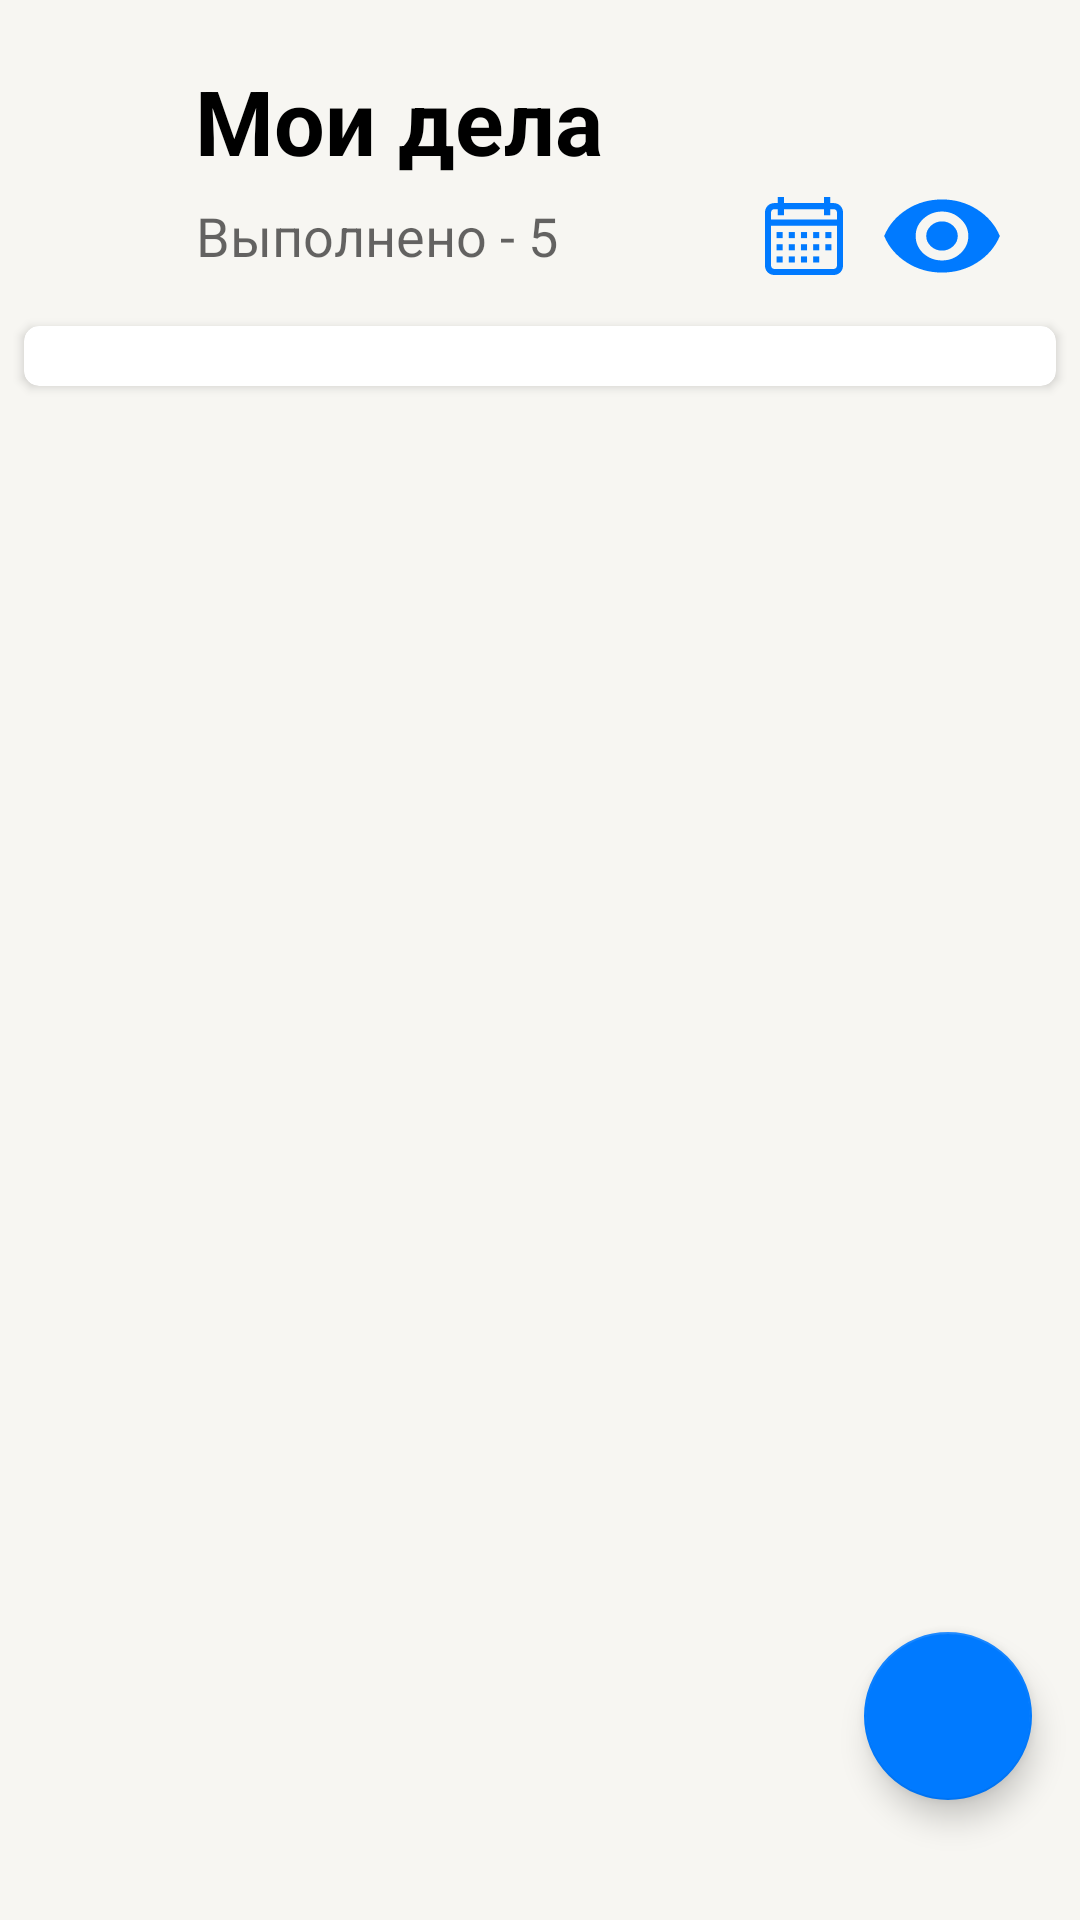

Reconstruct the res/layout file that produces this screen, plus the resources it refers to.
<!-- AndroidManifest.xml: application theme Theme.ToDoProject -->
<!-- res/layout/activity_main_horizontal.xml -->
<?xml version="1.0" encoding="utf-8"?>
<androidx.constraintlayout.motion.widget.MotionLayout xmlns:android="http://schemas.android.com/apk/res/android"
    xmlns:app="http://schemas.android.com/apk/res-auto"
    xmlns:tools="http://schemas.android.com/tools"
    android:layout_width="match_parent"
    android:layout_height="match_parent"
    android:background="@color/BackPrimary"
    android:id="@+id/motionLayout"
    app:layoutDescription="@xml/activity_main_scene_horizontal"
    tools:context=".MainActivity">


    <TextView
        android:id="@+id/textView"
        android:layout_width="wrap_content"
        android:layout_height="wrap_content"
        android:layout_marginLeft="60dp"
        android:layout_marginRight="154dp"
        android:layout_marginBottom="6dp"
        android:text="Мои дела"
        android:textColor="@color/LabelPrimary"
        android:textSize="30sp"
        android:textStyle="bold"
        app:layout_constraintBottom_toBottomOf="parent"
        app:layout_constraintEnd_toEndOf="parent"
        app:layout_constraintStart_toStartOf="parent"
        app:layout_constraintTop_toTopOf="parent"
        app:layout_constraintVertical_bias="0.0" />


    <TextView
        android:gravity="center"
        android:id="@+id/textViewTask"
        android:layout_width="wrap_content"
        android:layout_height="wrap_content"
        android:layout_marginTop="6dp"
        android:text="Выполнено - 5"
        android:textColor="@color/LabelSecondary"
        android:textSize="18sp"
        app:layout_constraintBottom_toBottomOf="parent"
        app:layout_constraintEnd_toEndOf="@+id/textView"
        app:layout_constraintHorizontal_bias="0.0"
        app:layout_constraintStart_toStartOf="@+id/textView"
        app:layout_constraintTop_toBottomOf="@+id/textView"
        app:layout_constraintVertical_bias="0.0" />

    <LinearLayout
        android:id="@+id/containerIcon"
        android:layout_width="wrap_content"
        android:layout_height="wrap_content"
        android:background="#00000000"
        android:layout_marginEnd="25dp"
        app:layout_constraintBottom_toBottomOf="@id/textViewTask"
        app:layout_constraintEnd_toEndOf="parent"
        app:layout_constraintHorizontal_bias="1.0"
        app:layout_constraintStart_toStartOf="parent"
        app:layout_constraintTop_toTopOf="@id/textViewTask"
        app:layout_constraintVertical_bias="0.5">

        <ImageButton
            android:layout_gravity="center"
            android:layout_marginRight="10dp"
            android:id="@+id/iconSetting"
            android:layout_width="wrap_content"
            android:layout_height="30dp"
            android:src="@drawable/ic_settings"
            android:background="#00000000"
            android:visibility="visible"
            app:tint="@color/Blue" />

        <ImageButton
            android:layout_marginRight="10dp"
            android:padding="2dp"
            android:id="@+id/iconCalendar"
            android:layout_width="wrap_content"
            android:layout_height="40dp"
            android:src="@drawable/ic_calendar"
            android:background="#00000000"
            android:visibility="visible"
            app:tint="@color/Blue" />

        <ImageButton
            android:layout_gravity="center"
            android:id="@+id/iconVisibility"
            android:layout_width="wrap_content"
            android:layout_height="30dp"
            android:src="@drawable/ic_visibility"
            android:background="#00000000"
            android:visibility="visible"
            app:tint="@color/Blue" />

    </LinearLayout>


    <androidx.cardview.widget.CardView
        android:background="@color/BackSecondary"
        android:id="@+id/cardView"
        android:layout_width="match_parent"
        android:layout_height="wrap_content"
        android:layout_marginTop="18dp"
        android:layout_marginRight="8dp"
        android:layout_marginLeft="8dp"
        app:cardCornerRadius="5dp"
        app:layout_constraintBottom_toBottomOf="parent"
        app:layout_constraintEnd_toEndOf="parent"
        app:layout_constraintStart_toStartOf="parent"
        app:layout_constraintTop_toBottomOf="@+id/textViewTask"
        app:layout_constraintVertical_bias="0.0">
        <androidx.recyclerview.widget.RecyclerView
            android:layout_marginBottom="10dp"
            android:layout_margin="10dp"
            android:id="@+id/recyclerView"
            android:layout_width="match_parent"
            android:layout_height="wrap_content"/>
    </androidx.cardview.widget.CardView>

    <com.google.android.material.floatingactionbutton.FloatingActionButton
        android:id="@+id/actionButton"
        android:layout_width="56dp"
        android:layout_height="56dp"
        android:layout_marginRight="16dp"
        android:layout_marginBottom="40dp"
        android:src="@drawable/ic_add"
        app:backgroundTint="@color/Blue"
        app:tint = "@color/white"
        app:layout_constraintBottom_toBottomOf="parent"
        app:layout_constraintEnd_toEndOf="parent"
        app:layout_constraintHorizontal_bias="1.0"
        app:layout_constraintStart_toStartOf="parent"
        app:layout_constraintTop_toTopOf="parent"
        app:layout_constraintVertical_bias="1.0" />


</androidx.constraintlayout.motion.widget.MotionLayout>
<!-- resources referenced by this layout -->
<resources>
  <color name="BackPrimary">#F7F6F2</color>
  <color name="BackSecondary">#FFFFFF</color>
  <color name="Blue">#007AFF</color>
  <color name="LabelPrimary">#000000</color>
  <color name="LabelSecondary">#99000000</color>
  <!-- drawable ic_calendar (drawable) -->
  <vector android:height="26dp" android:viewportHeight="512"
      android:viewportWidth="512" android:width="26dp" xmlns:android="http://schemas.android.com/apk/res/android">
      <path android:fillColor="#FF000000" android:pathData="M452,40h-24V0h-40v40H124V0H84v40H60C26.916,40 0,66.916 0,100v352c0,33.084 26.916,60 60,60h392c33.084,0 60,-26.916 60,-60V100C512,66.916 485.084,40 452,40zM472,452c0,11.028 -8.972,20 -20,20H60c-11.028,0 -20,-8.972 -20,-20V188h432V452zM472,148H40v-48c0,-11.028 8.972,-20 20,-20h24v40h40V80h264v40h40V80h24c11.028,0 20,8.972 20,20V148z"/>
      <path android:fillColor="#FF000000" android:pathData="M76,230h40v40h-40z"/>
      <path android:fillColor="#FF000000" android:pathData="M156,230h40v40h-40z"/>
      <path android:fillColor="#FF000000" android:pathData="M236,230h40v40h-40z"/>
      <path android:fillColor="#FF000000" android:pathData="M316,230h40v40h-40z"/>
      <path android:fillColor="#FF000000" android:pathData="M396,230h40v40h-40z"/>
      <path android:fillColor="#FF000000" android:pathData="M76,310h40v40h-40z"/>
      <path android:fillColor="#FF000000" android:pathData="M156,310h40v40h-40z"/>
      <path android:fillColor="#FF000000" android:pathData="M236,310h40v40h-40z"/>
      <path android:fillColor="#FF000000" android:pathData="M316,310h40v40h-40z"/>
      <path android:fillColor="#FF000000" android:pathData="M76,390h40v40h-40z"/>
      <path android:fillColor="#FF000000" android:pathData="M156,390h40v40h-40z"/>
      <path android:fillColor="#FF000000" android:pathData="M236,390h40v40h-40z"/>
      <path android:fillColor="#FF000000" android:pathData="M316,390h40v40h-40z"/>
      <path android:fillColor="#FF000000" android:pathData="M396,310h40v40h-40z"/>
  </vector>
  <!-- drawable ic_visibility (drawable) -->
  <vector xmlns:android="http://schemas.android.com/apk/res/android"
      android:width="42dp"
      android:height="26dp"
      android:viewportWidth="24"
      android:viewportHeight="16">
    <path
        android:pathData="M9.8906,5.8906C10.4844,5.2969 11.1875,5 12,5C12.8125,5 13.5156,5.2969 14.1094,5.8906C14.7031,6.4844 15,7.1875 15,8C15,8.8125 14.7031,9.5156 14.1094,10.1094C13.5156,10.7031 12.8125,11 12,11C11.1875,11 10.4844,10.7031 9.8906,10.1094C9.2969,9.5156 9,8.8125 9,8C9,7.1875 9.2969,6.4844 9.8906,5.8906ZM8.4375,11.5625C9.4375,12.5312 10.625,13.0156 12,13.0156C13.375,13.0156 14.5469,12.5312 15.5156,11.5625C16.5156,10.5625 17.0156,9.375 17.0156,8C17.0156,6.625 16.5156,5.4531 15.5156,4.4844C14.5469,3.4844 13.375,2.9844 12,2.9844C10.625,2.9844 9.4375,3.4844 8.4375,4.4844C7.4688,5.4531 6.9844,6.625 6.9844,8C6.9844,9.375 7.4688,10.5625 8.4375,11.5625ZM5.2969,2.5625C7.2969,1.1875 9.5313,0.5 12,0.5C14.4688,0.5 16.7031,1.1875 18.7031,2.5625C20.7031,3.9375 22.1406,5.75 23.0156,8C22.1406,10.25 20.7031,12.0625 18.7031,13.4375C16.7031,14.8125 14.4688,15.5 12,15.5C9.5313,15.5 7.2969,14.8125 5.2969,13.4375C3.2969,12.0625 1.8594,10.25 0.9844,8C1.8594,5.75 3.2969,3.9375 5.2969,2.5625Z"
        android:fillColor="#000000"/>
  </vector>
  <style name="Theme.ToDoProject" parent="Theme.MaterialComponents.DayNight.NoActionBar">
          
          <item name="colorPrimary">@color/BackPrimary</item>
          <item name="colorPrimaryVariant">@color/GrayLight</item>
          <item name="colorOnPrimary">@color/GrayLight</item>
          <item name="colorAccent">@color/Blue</item>
          
          <item name="colorSecondary">@color/Blue</item>
          <item name="colorSecondaryVariant">@color/teal_700</item>
          <item name="colorOnSecondary">@color/black</item>
          
          <item name="android:statusBarColor" tools:targetApi="l">?attr/colorPrimaryVariant</item>
          
  
      </style>
  <color name="GrayLight">#D1D1D6</color>
  <!-- not gathered from this repository: default colours our renderer supplied (Android Studio template values) -->
  <color name="teal_700">#FF018786</color>
  <color name="black">#FF000000</color>
  <color name="white">#FFFFFFFF</color>
</resources>
